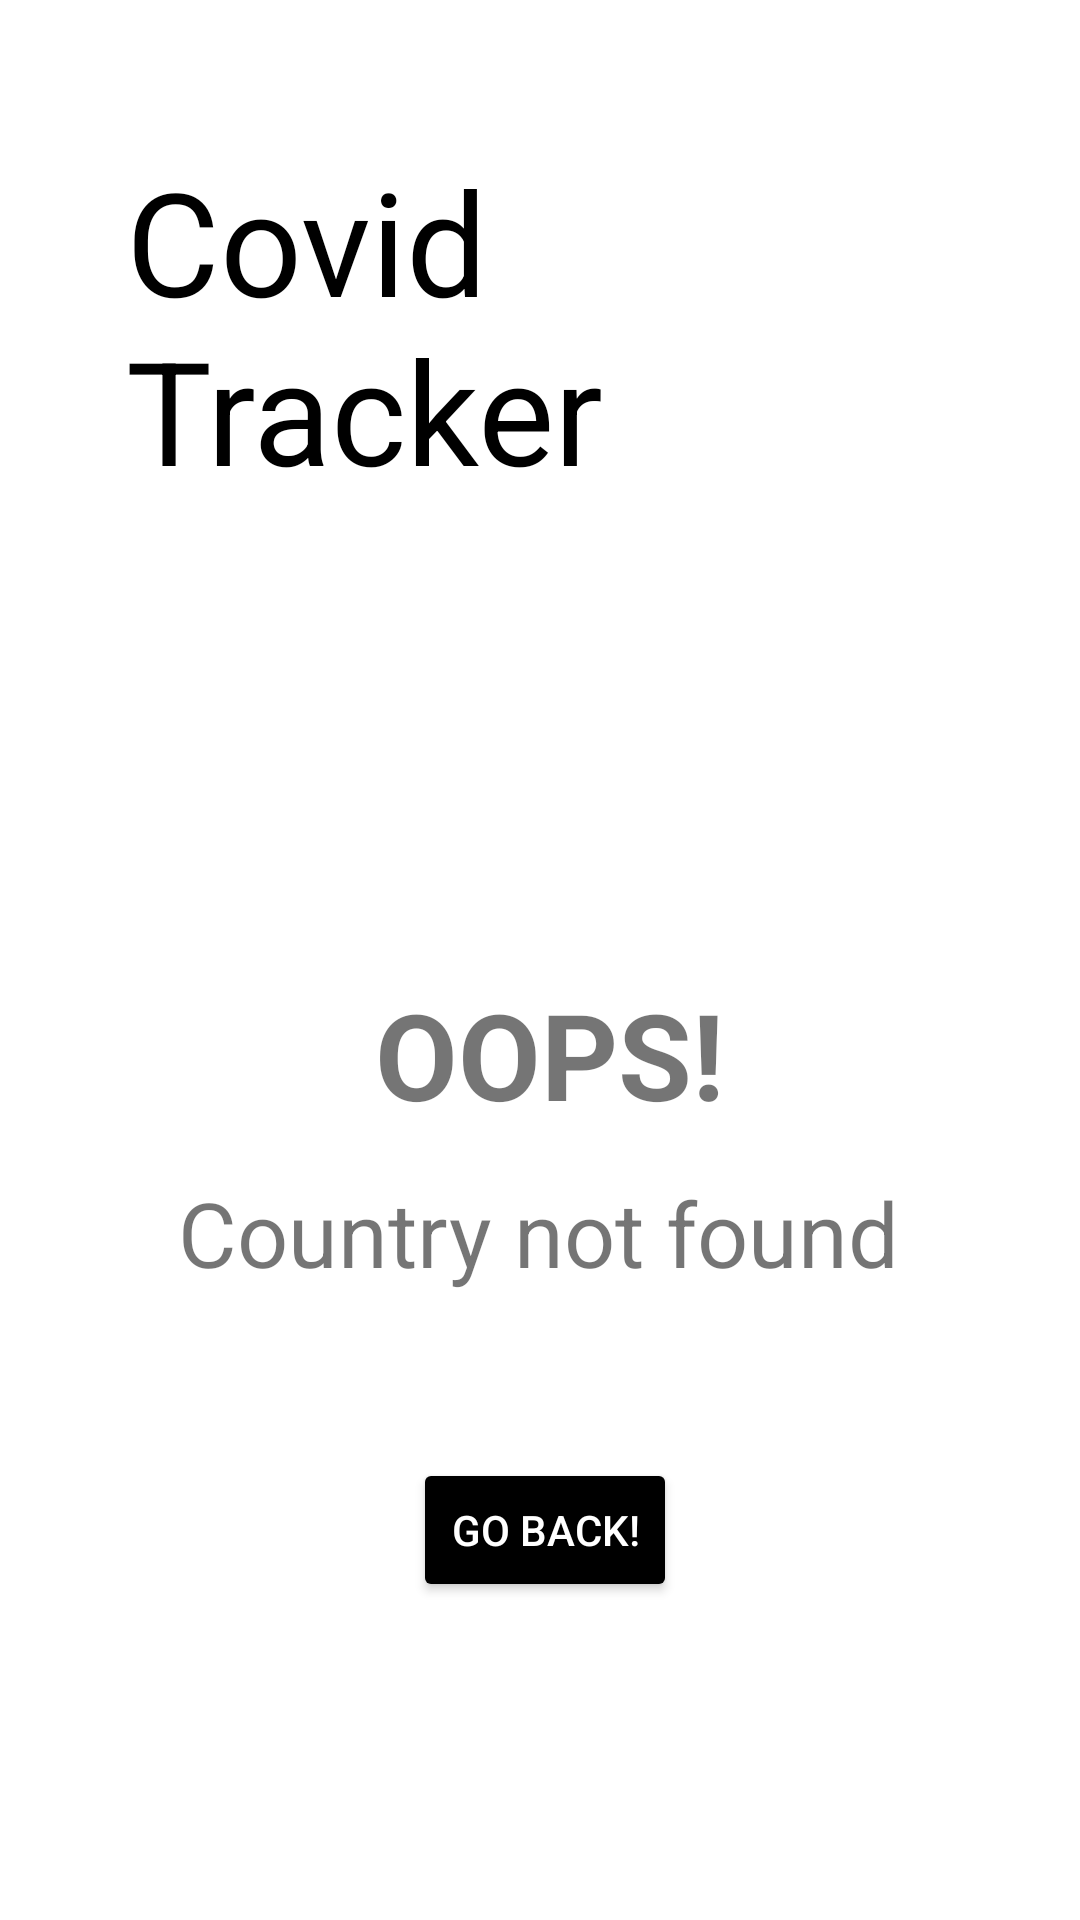

Write the Android layout XML for this screen, with the resource values it uses.
<!-- AndroidManifest.xml: application theme Theme.CovidTracker -->
<!-- res/layout/activity_no_country.xml -->
<?xml version="1.0" encoding="utf-8"?>
<androidx.constraintlayout.widget.ConstraintLayout xmlns:android="http://schemas.android.com/apk/res/android"
    xmlns:app="http://schemas.android.com/apk/res-auto"
    xmlns:tools="http://schemas.android.com/tools"
    android:layout_width="match_parent"
    android:layout_height="match_parent"
    tools:context=".ui.NoCountryActivity">

    <TextView
        android:id="@+id/app_name"
        android:layout_width="182dp"
        android:layout_height="112dp"
        android:layout_alignParentStart="true"
        android:layout_alignParentTop="true"
        android:layout_marginLeft="42dp"
        android:layout_marginTop="48dp"
        android:gravity="top"
        android:text="@string/app_name"
        android:textAppearance="@style/app_name"
        app:layout_constraintBottom_toBottomOf="parent"
        app:layout_constraintEnd_toEndOf="parent"
        app:layout_constraintHorizontal_bias="0.0"
        app:layout_constraintStart_toStartOf="parent"
        app:layout_constraintTop_toTopOf="parent"
        app:layout_constraintVertical_bias="0.0" />

    <ImageView
        android:id="@+id/imageView"
        android:layout_width="109dp"
        android:layout_height="99dp"
        android:src="@drawable/ic_baseline_search_24"
        app:layout_constraintBottom_toBottomOf="parent"
        app:layout_constraintEnd_toEndOf="parent"
        app:layout_constraintStart_toStartOf="parent"
        app:layout_constraintTop_toTopOf="parent"
        app:layout_constraintVertical_bias="0.401" />

    <TextView
        android:id="@+id/textView2"
        android:layout_width="wrap_content"
        android:layout_height="wrap_content"
        android:text="OOPS!"
        android:textSize="40sp"
        android:textStyle="bold"
        app:layout_constraintBottom_toBottomOf="parent"
        app:layout_constraintEnd_toEndOf="parent"
        app:layout_constraintHorizontal_bias="0.513"
        app:layout_constraintStart_toStartOf="parent"
        app:layout_constraintTop_toBottomOf="@+id/imageView"
        app:layout_constraintVertical_bias="0.032" />

    <TextView
        android:id="@+id/textView"
        android:layout_width="wrap_content"
        android:layout_height="wrap_content"
        android:text="Country not found"
        android:textSize="30sp"
        app:layout_constraintBottom_toBottomOf="parent"
        app:layout_constraintEnd_toEndOf="parent"
        app:layout_constraintHorizontal_bias="0.497"
        app:layout_constraintStart_toStartOf="parent"
        app:layout_constraintTop_toBottomOf="@+id/textView2"
        app:layout_constraintVertical_bias="0.057" />

    <Button
        android:id="@+id/btn1"
        android:layout_width="wrap_content"
        android:layout_height="wrap_content"
        android:backgroundTint="@color/black"
        android:text="Go back!"
        android:textColor="@color/white"
        app:layout_constraintBottom_toBottomOf="parent"
        app:layout_constraintEnd_toEndOf="parent"
        app:layout_constraintHorizontal_bias="0.506"
        app:layout_constraintStart_toStartOf="parent"
        app:layout_constraintTop_toBottomOf="@+id/textView"
        app:layout_constraintVertical_bias="0.341" />
</androidx.constraintlayout.widget.ConstraintLayout>
<!-- resources referenced by this layout -->
<resources>
  <color name="black">#FF000000</color>
  <color name="white">#FFFFFFFF</color>
  <string name="app_name">Covid Tracker</string>
  <style name="app_name">
  
          <item name="android:textSize">
              48sp
          </item>
  
          <item name="android:textColor">
              #000000
          </item>
  
      </style>
  <style name="Theme.CovidTracker" parent="Theme.MaterialComponents.Light.NoActionBar">
          <item name="android:forceDarkAllowed">false</item>
          
          <item name="colorPrimary">@color/purple_500</item>
          <item name="colorPrimaryVariant">@color/purple_700</item>
          <item name="colorOnPrimary">@color/white</item>
          
          <item name="colorSecondary">@color/teal_200</item>
          <item name="colorSecondaryVariant">@color/teal_700</item>
          <item name="colorOnSecondary">@color/black</item>
          
          <item name="android:statusBarColor" tools:targetApi="l">?attr/colorPrimaryVariant</item>
          
      </style>
  <color name="purple_500">#FF6200EE</color>
  <color name="purple_700">#FF3700B3</color>
  <color name="teal_200">#FF03DAC5</color>
  <color name="teal_700">#FF018786</color>
</resources>
